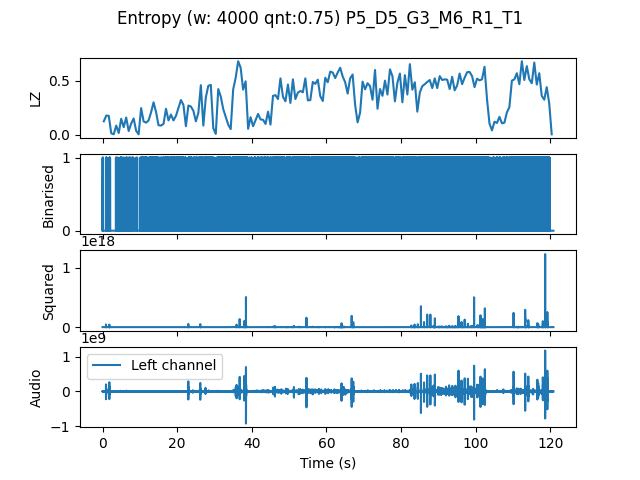

Data behind this chart, as committed beside it:
, t0, LZ, CTW
mean, 724824, 0.3438, 0.4298
0.0, 0.0, 0.1256, 0.1641
0.6667, 0.6667, 0.1795, 0.2042
1.333, 1.333, 0.1765, 0.2908
2.0, 2.0, 0.01496, 0.007335
2.667, 2.667, 0.005983, 0.0006453
3.333, 3.333, 0.08675, 0.102
4.0, 4.0, 0.01795, 0.00872
4.667, 4.667, 0.1496, 0.1963
5.333, 5.333, 0.07179, 0.08363
6.0, 6.0, 0.1615, 0.1965
6.667, 6.667, 0.0359, 0.02898
7.333, 7.333, 0.1047, 0.2743
8.0, 8.0, 0.1526, 0.216
8.667, 8.667, 0.03889, 0.04365
9.333, 9.333, 0.005983, 0.0006453
10.0, 10.0, 0.2483, 0.3267
10.67, 10.67, 0.1256, 0.1441
11.33, 11.33, 0.1137, 0.1259
12.0, 12.0, 0.1346, 0.1862
12.67, 12.67, 0.2094, 0.3241
13.33, 13.33, 0.3021, 0.4628
14.0, 14.0, 0.2124, 0.2437
14.67, 14.67, 0.08974, 0.1123
15.33, 15.33, 0.08675, 0.1011
16.0, 16.0, 0.1017, 0.1222
16.67, 16.67, 0.2423, 0.3074
17.33, 17.33, 0.1346, 0.1607
18.0, 18.0, 0.1885, 0.2158
18.67, 18.67, 0.1346, 0.1683
19.33, 19.33, 0.1765, 0.2562
20.0, 20.0, 0.2483, 0.3956
20.67, 20.67, 0.3231, 0.403
21.33, 21.33, 0.2782, 0.4796
22.0, 22.0, 0.08077, 0.1057
22.67, 22.67, 0.2722, 0.323
23.33, 23.33, 0.2632, 0.4357
24.0, 24.0, 0.2244, 0.2502
24.67, 24.67, 0.1256, 0.1498
25.33, 25.33, 0.2034, 0.2727
26.0, 26.0, 0.4607, 0.5516
26.67, 26.67, 0.08675, 0.09696
27.33, 27.33, 0.347, 0.5148
28.0, 28.0, 0.4547, 0.5387
28.67, 28.67, 0.4637, 0.4916
29.33, 29.33, 0.06282, 0.05185
30.0, 30.0, 0.008974, 0.003432
30.67, 30.67, 0.4248, 0.483
31.33, 31.33, 0.356, 0.4436
32.0, 32.0, 0.2393, 0.2775
32.67, 32.67, 0.1675, 0.2309
33.33, 33.33, 0.09573, 0.09143
34.0, 34.0, 0.05385, 0.05911
34.67, 34.67, 0.4218, 0.504
35.33, 35.33, 0.5295, 1.496
36.0, 36.0, 0.682, 0.7733
36.67, 36.67, 0.6222, 0.6965
37.33, 37.33, 0.4188, 0.6036
38.0, 38.0, 0.4966, 0.5672
38.67, 38.67, 0.05684, 0.04309
... 122 more rows
